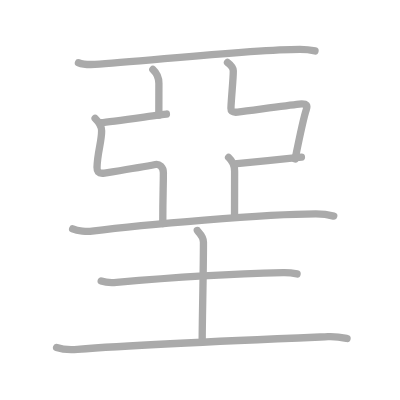
t = 0.00 s
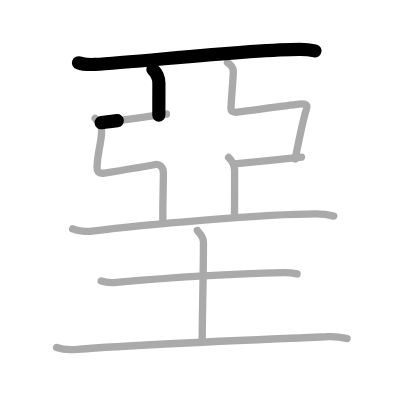
t = 2.25 s
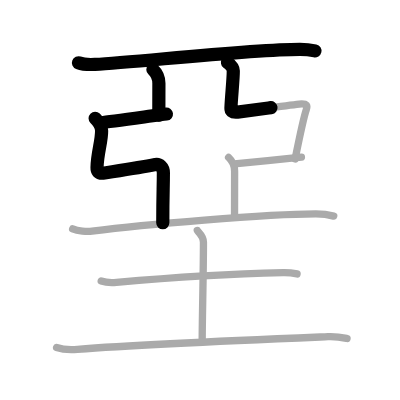
t = 4.50 s
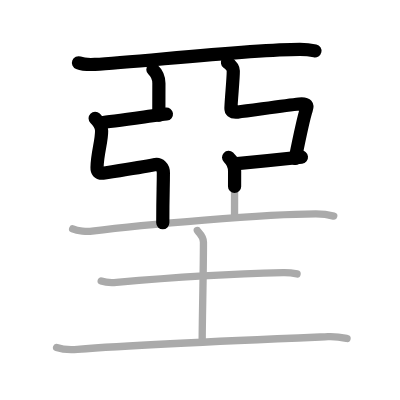
t = 6.50 s
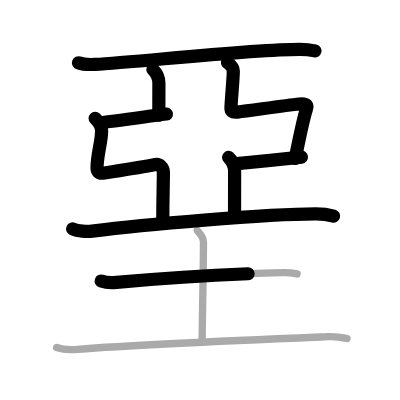
t = 8.75 s
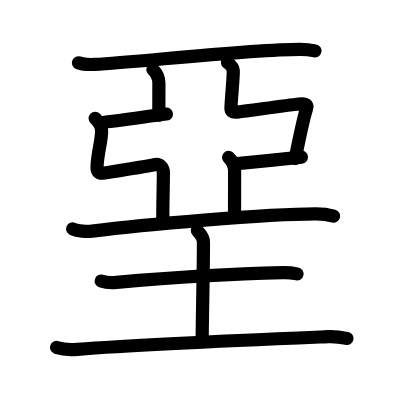
t = 11.00 s

The animated SVG that drew these frames (rendered in a browser with its animation timeline set to each time). Animation: 11 SMIL elements (animate=11); one cycle of 11.00 s.

<?xml version="1.0" standalone="no"?>
<!DOCTYPE svg PUBLIC "-//W3C//DTD SVG 1.1//EN"   "http://www.w3.org/Graphics/SVG/1.1/DTD/svg11.dtd">
<svg width="400px" height="400px"  version="1.1" xmlns="http://www.w3.org/2000/svg">
  <defs>
    <marker id="Triangle" viewBox="0 0 10 10" refX="0" refY="5" markerUnits="strokeWidth" markerWidth="3" style="stroke-opacity:0%;fill:#aaaaaa;" markerHeight="2" orient="auto">
      <path d="M 0 0 L 10 5 L 0 10 z" />
    </marker>
    
    <marker id="Arrow" viewBox="0 0 10 10" refX="5" refY="5" markerUnits="strokeWidth" markerWidth="1.8" style="stroke-opacity:0%;fill:#770000;" markerHeight="2" orient="auto">
      <path d="M 0 4 L 6 4 L 4 1 L 10 5 L 4 9 L 6 6 L 0 6 z" />
        <circle cx="5" cy="5" r="5" />
      </marker>
    
    <marker id="TriangleRed" viewBox="0 0 10 10" refX="0" refY="5" markerUnits="strokeWidth" markerWidth="3" style="stroke-opacity:0%;fill:#CC0000;" markerHeight="2" orient="auto">
      <path d="M 0 0 L 10 5 L 0 10 z" />
    </marker>
    
    <marker id="ArrowRed" viewBox="0 0 10 10" refX="5" refY="5" markerUnits="strokeWidth" markerWidth="1.8" style="stroke-opacity:0%;fill:#CC0000;" markerHeight="2" orient="auto">
      <path d="M 0 4 L 6 4 L 4 1 L 10 5 L 4 9 L 6 6 L 0 6 z" />
        <circle cx="5" cy="5" r="5" />
      </marker>
    
  </defs>
  
  <path style="fill:#ffffff; fill-opacity:100%; fill-rule:evenodd; stroke-width:0;" d="M 0 0 L 400px 0 L 400px 400px L 0 400px L 0 0" />

  <g transform="scale(3.6697247706422 3.6697247706422)">
<path style="fill:none; fill-opacity:0%; fill-rule:evenodd; stroke:#aaaaaa; stroke-opacity:100%; stroke-width: 1.5pt; stroke-linejoin:round; stroke-linecap:round;" d="M21.38 17.1c1.17 0.45 3.32 0.51 4.49 0.45c11.7-0.63 42.28-4.12 55.87-4.11c1.95 0 3.12 0.21 4.1 0.43"></path>
<path style="fill:none; fill-opacity:0%; fill-rule:evenodd; stroke:#aaaaaa; stroke-opacity:100%; stroke-width: 1.5pt; stroke-linejoin:round; stroke-linecap:round;" d="M41.66 18.94c0.92 0.86 1.64 2.26 1.64 3.76c0 3.41-0.02 4.02-0.02 8.66"></path>
<path style="fill:none; fill-opacity:0%; fill-rule:evenodd; stroke:#aaaaaa; stroke-opacity:100%; stroke-width: 1.5pt; stroke-linejoin:round; stroke-linecap:round;" d="M27.56 33.42c2.57-0.23 15.69-2.1 17.79-2.34"></path>
<path style="fill:none; fill-opacity:0%; fill-rule:evenodd; stroke:#aaaaaa; stroke-opacity:100%; stroke-width: 1.5pt; stroke-linejoin:round; stroke-linecap:round;" d="M25.92 32.24c1 0.99 1.76 2 1.77 3.39c0.03 2.93-1.15 5.94-1.25 9.98c-0.02 0.87 0.18 1.83 2.03 1.54c4.19-0.67 9.56-1.49 13.86-2.33c1.08-0.21 2.19 0.7 2.19 2.26c0 4.3-0.16 5.42-0.16 13.83"></path>
<path style="fill:none; fill-opacity:0%; fill-rule:evenodd; stroke:#aaaaaa; stroke-opacity:100%; stroke-width: 1.5pt; stroke-linejoin:round; stroke-linecap:round;" d="M61.99 17.03c0.89 0.67 1.57 1.35 1.58 2.28c0.03 1.97-0.55 7.48-0.64 10.2c-0.02 0.59 0.16 1.23 1.81 1.04c3.74-0.45 12.9-1.79 16.78-2.2c2.3-0.24 2.3 0.51 1.95 1.52c-0.68 1.95-2.36 10.02-3.05 13.44"></path>
<path style="fill:none; fill-opacity:0%; fill-rule:evenodd; stroke:#aaaaaa; stroke-opacity:100%; stroke-width: 1.5pt; stroke-linejoin:round; stroke-linecap:round;" d="M63.91 44.65c2.57-0.23 16.13-1.6 18.23-1.84"></path>
<path style="fill:none; fill-opacity:0%; fill-rule:evenodd; stroke:#aaaaaa; stroke-opacity:100%; stroke-width: 1.5pt; stroke-linejoin:round; stroke-linecap:round;" d="M62.29 42.89c0.92 0.86 1.64 2.26 1.64 3.76c0 3.41-0.02 7.93-0.02 12.57"></path>
<path style="fill:none; fill-opacity:0%; fill-rule:evenodd; stroke:#aaaaaa; stroke-opacity:100%; stroke-width: 1.5pt; stroke-linejoin:round; stroke-linecap:round;" d="M19.8 62.38c1.38 0.61 3.92 0.79 5.29 0.61c13.65-1.74 47.61-4.71 61.02-4.7c2.3 0 3.68 0.29 4.83 0.6"></path>
<path style="fill:none; fill-opacity:0%; fill-rule:evenodd; stroke:#aaaaaa; stroke-opacity:100%; stroke-width: 1.5pt; stroke-linejoin:round; stroke-linecap:round;" d="M27.58 76.58c1.08 0.36 3.07 0.46 4.16 0.36c13.93-1.23 31.4-2.33 45.42-2.65c1.81-0.04 2.89 0.17 3.79 0.35"></path>
<path style="fill:none; fill-opacity:0%; fill-rule:evenodd; stroke:#aaaaaa; stroke-opacity:100%; stroke-width: 1.5pt; stroke-linejoin:round; stroke-linecap:round;" d="M53.76 62.8c0.11 0.28 1.68 1.44 1.68 3.21c0 8.24-0.34 20.99-0.34 26.43"></path>
<path style="fill:none; fill-opacity:0%; fill-rule:evenodd; stroke:#aaaaaa; stroke-opacity:100%; stroke-width: 1.5pt; stroke-linejoin:round; stroke-linecap:round;" d="M15.42 94.68c1.48 0.51 4.2 0.63 5.67 0.51c18.33-1.44 51.91-2.78 68.3-3.45c2.46-0.1 3.95 0.24 5.18 0.5"></path>

<path style="fill:none; fill-opacity:0%; fill-rule:evenodd; stroke:#000000; stroke-opacity:100%; stroke-width: 2.7pt; stroke-linejoin:round; stroke-linecap:round;" d="M21.38 17.1c1.17 0.45 3.32 0.51 4.49 0.45c11.7-0.63 42.28-4.12 55.87-4.11c1.95 0 3.12 0.21 4.1 0.43" pathLength="100" stroke-dashoffset="100" stroke-dasharray="100 105"><animate id="dashAnim1" attributeName="stroke-dashoffset" from="100" to="0" dur="1s" calcMode="linear" fill="freeze"/></path>
<path style="fill:none; fill-opacity:0%; fill-rule:evenodd; stroke:#000000; stroke-opacity:100%; stroke-width: 2.7pt; stroke-linejoin:round; stroke-linecap:round;" d="M41.66 18.94c0.92 0.86 1.64 2.26 1.64 3.76c0 3.41-0.02 4.02-0.02 8.66" pathLength="100" stroke-dashoffset="100" stroke-dasharray="100 105"><animate id="dashAnim2" attributeName="stroke-dashoffset" from="100" to="0" dur="1s" calcMode="linear" begin="dashAnim1.end" fill="freeze"/></path>
<path style="fill:none; fill-opacity:0%; fill-rule:evenodd; stroke:#000000; stroke-opacity:100%; stroke-width: 2.7pt; stroke-linejoin:round; stroke-linecap:round;" d="M27.56 33.42c2.57-0.23 15.69-2.1 17.79-2.34" pathLength="100" stroke-dashoffset="100" stroke-dasharray="100 105"><animate id="dashAnim3" attributeName="stroke-dashoffset" from="100" to="0" dur="1s" calcMode="linear" begin="dashAnim2.end" fill="freeze"/></path>
<path style="fill:none; fill-opacity:0%; fill-rule:evenodd; stroke:#000000; stroke-opacity:100%; stroke-width: 2.7pt; stroke-linejoin:round; stroke-linecap:round;" d="M25.92 32.24c1 0.99 1.76 2 1.77 3.39c0.03 2.93-1.15 5.94-1.25 9.98c-0.02 0.87 0.18 1.83 2.03 1.54c4.19-0.67 9.56-1.49 13.86-2.33c1.08-0.21 2.19 0.7 2.19 2.26c0 4.3-0.16 5.42-0.16 13.83" pathLength="100" stroke-dashoffset="100" stroke-dasharray="100 105"><animate id="dashAnim4" attributeName="stroke-dashoffset" from="100" to="0" dur="1s" calcMode="linear" begin="dashAnim3.end" fill="freeze"/></path>
<path style="fill:none; fill-opacity:0%; fill-rule:evenodd; stroke:#000000; stroke-opacity:100%; stroke-width: 2.7pt; stroke-linejoin:round; stroke-linecap:round;" d="M61.99 17.03c0.89 0.67 1.57 1.35 1.58 2.28c0.03 1.97-0.55 7.48-0.64 10.2c-0.02 0.59 0.16 1.23 1.81 1.04c3.74-0.45 12.9-1.79 16.78-2.2c2.3-0.24 2.3 0.51 1.95 1.52c-0.68 1.95-2.36 10.02-3.05 13.44" pathLength="100" stroke-dashoffset="100" stroke-dasharray="100 105"><animate id="dashAnim5" attributeName="stroke-dashoffset" from="100" to="0" dur="1s" calcMode="linear" begin="dashAnim4.end" fill="freeze"/></path>
<path style="fill:none; fill-opacity:0%; fill-rule:evenodd; stroke:#000000; stroke-opacity:100%; stroke-width: 2.7pt; stroke-linejoin:round; stroke-linecap:round;" d="M63.91 44.65c2.57-0.23 16.13-1.6 18.23-1.84" pathLength="100" stroke-dashoffset="100" stroke-dasharray="100 105"><animate id="dashAnim6" attributeName="stroke-dashoffset" from="100" to="0" dur="1s" calcMode="linear" begin="dashAnim5.end" fill="freeze"/></path>
<path style="fill:none; fill-opacity:0%; fill-rule:evenodd; stroke:#000000; stroke-opacity:100%; stroke-width: 2.7pt; stroke-linejoin:round; stroke-linecap:round;" d="M62.29 42.89c0.92 0.86 1.64 2.26 1.64 3.76c0 3.41-0.02 7.93-0.02 12.57" pathLength="100" stroke-dashoffset="100" stroke-dasharray="100 105"><animate id="dashAnim7" attributeName="stroke-dashoffset" from="100" to="0" dur="1s" calcMode="linear" begin="dashAnim6.end" fill="freeze"/></path>
<path style="fill:none; fill-opacity:0%; fill-rule:evenodd; stroke:#000000; stroke-opacity:100%; stroke-width: 2.7pt; stroke-linejoin:round; stroke-linecap:round;" d="M19.8 62.38c1.38 0.61 3.92 0.79 5.29 0.61c13.65-1.74 47.61-4.71 61.02-4.7c2.3 0 3.68 0.29 4.83 0.6" pathLength="100" stroke-dashoffset="100" stroke-dasharray="100 105"><animate id="dashAnim8" attributeName="stroke-dashoffset" from="100" to="0" dur="1s" calcMode="linear" begin="dashAnim7.end" fill="freeze"/></path>
<path style="fill:none; fill-opacity:0%; fill-rule:evenodd; stroke:#000000; stroke-opacity:100%; stroke-width: 2.7pt; stroke-linejoin:round; stroke-linecap:round;" d="M27.58 76.58c1.08 0.36 3.07 0.46 4.16 0.36c13.93-1.23 31.4-2.33 45.42-2.65c1.81-0.04 2.89 0.17 3.79 0.35" pathLength="100" stroke-dashoffset="100" stroke-dasharray="100 105"><animate id="dashAnim9" attributeName="stroke-dashoffset" from="100" to="0" dur="1s" calcMode="linear" begin="dashAnim8.end" fill="freeze"/></path>
<path style="fill:none; fill-opacity:0%; fill-rule:evenodd; stroke:#000000; stroke-opacity:100%; stroke-width: 2.7pt; stroke-linejoin:round; stroke-linecap:round;" d="M53.76 62.8c0.11 0.28 1.68 1.44 1.68 3.21c0 8.24-0.34 20.99-0.34 26.43" pathLength="100" stroke-dashoffset="100" stroke-dasharray="100 105"><animate id="dashAnim10" attributeName="stroke-dashoffset" from="100" to="0" dur="1s" calcMode="linear" begin="dashAnim9.end" fill="freeze"/></path>
<path style="fill:none; fill-opacity:0%; fill-rule:evenodd; stroke:#000000; stroke-opacity:100%; stroke-width: 2.7pt; stroke-linejoin:round; stroke-linecap:round;" d="M15.42 94.68c1.48 0.51 4.2 0.63 5.67 0.51c18.33-1.44 51.91-2.78 68.3-3.45c2.46-0.1 3.95 0.24 5.18 0.5" pathLength="100" stroke-dashoffset="100" stroke-dasharray="100 105"><animate id="dashAnim11" attributeName="stroke-dashoffset" from="100" to="0" dur="1s" calcMode="linear" begin="dashAnim10.end" fill="freeze"/></path>

</g>

</svg>  
          
